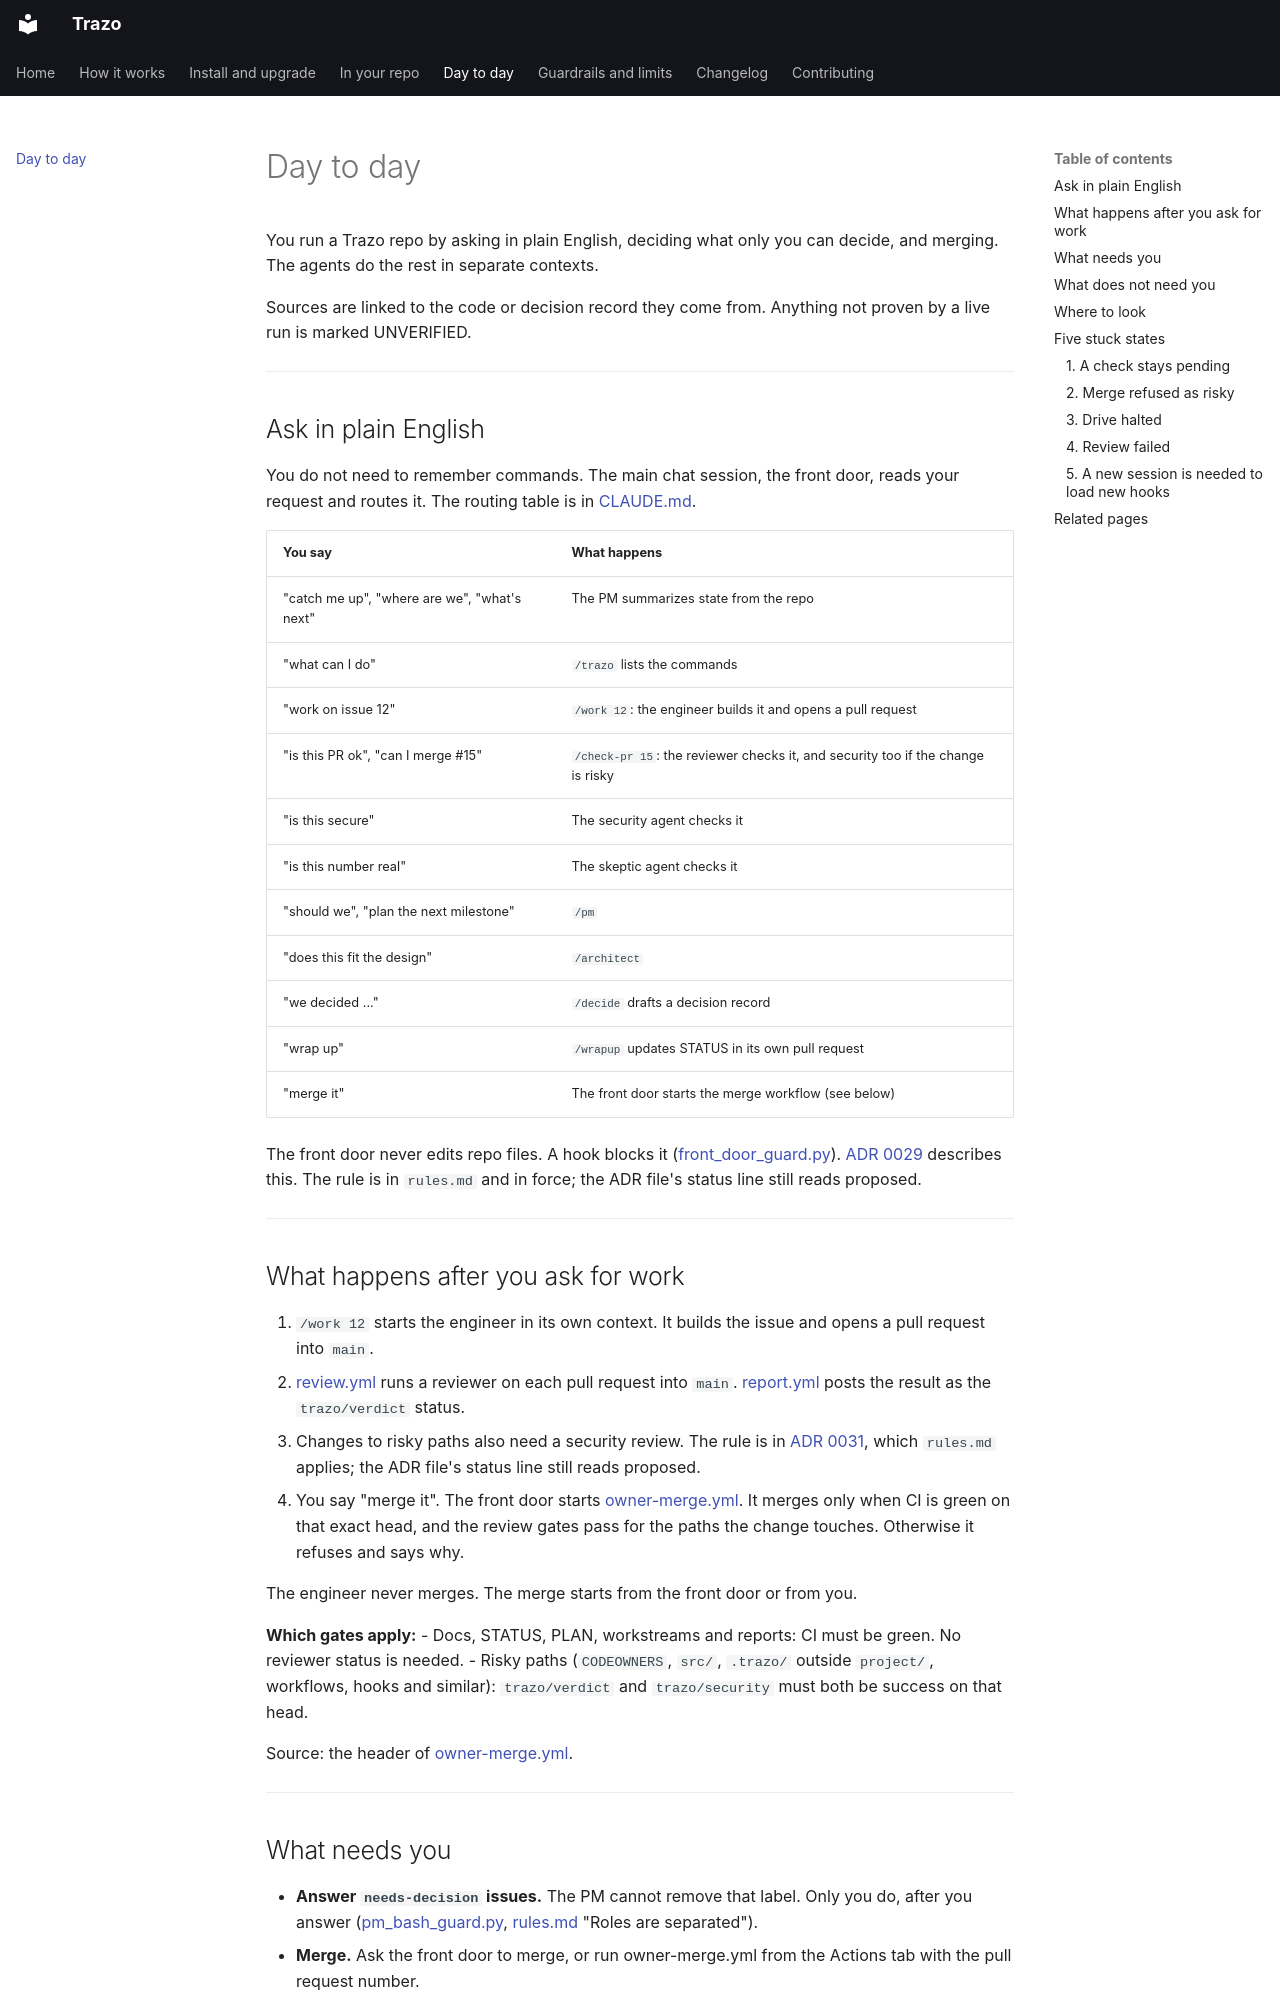

repository: manoochehri/trazo · page: day-to-day/index.html · generator: mkdocs

# Day to day

You run a Trazo repo by asking in plain English, deciding what only you can decide, and merging. The agents do the rest in separate contexts.

Sources are linked to the code or decision record they come from. Anything not proven by a live run is marked UNVERIFIED.

---

## Ask in plain English

You do not need to remember commands. The main chat session, the front door, reads your request and routes it. The routing table is in [CLAUDE.md](https://github.com/manoochehri/trazo/blob/main/CLAUDE.md).

| You say | What happens |
|---|---|
| "catch me up", "where are we", "what's next" | The PM summarizes state from the repo |
| "what can I do" | `/trazo` lists the commands |
| "work on issue 12" | `/work 12`: the engineer builds it and opens a pull request |
| "is this PR ok", "can I merge #15" | `/check-pr 15`: the reviewer checks it, and security too if the change is risky |
| "is this secure" | The security agent checks it |
| "is this number real" | The skeptic agent checks it |
| "should we", "plan the next milestone" | `/pm` |
| "does this fit the design" | `/architect` |
| "we decided ..." | `/decide` drafts a decision record |
| "wrap up" | `/wrapup` updates STATUS in its own pull request |
| "merge it" | The front door starts the merge workflow (see below) |

The front door never edits repo files. A hook blocks it ([front_door_guard.py](https://github.com/manoochehri/trazo/blob/main/src/overlay/hooks/front_door_guard.py)). [ADR 0029](https://github.com/manoochehri/trazo/blob/main/.trazo/project/adr/0029-the-front-door.md) describes this. The rule is in `rules.md` and in force; the ADR file's status line still reads proposed.

---

## What happens after you ask for work

1. `/work 12` starts the engineer in its own context. It builds the issue and opens a pull request into `main`.
2. [review.yml](https://github.com/manoochehri/trazo/blob/main/.github/workflows/review.yml) runs a reviewer on each pull request into `main`. [report.yml](https://github.com/manoochehri/trazo/blob/main/.github/workflows/report.yml) posts the result as the `trazo/verdict` status.
3. Changes to risky paths also need a security review. The rule is in [ADR 0031](https://github.com/manoochehri/trazo/blob/main/.trazo/project/adr/0031-review-by-path-not-every-pr.md), which `rules.md` applies; the ADR file's status line still reads proposed.
4. You say "merge it". The front door starts [owner-merge.yml](https://github.com/manoochehri/trazo/blob/main/.github/workflows/owner-merge.yml). It merges only when CI is green on that exact head, and the review gates pass for the paths the change touches. Otherwise it refuses and says why.

The engineer never merges. The merge starts from the front door or from you.

**Which gates apply:**
- Docs, STATUS, PLAN, workstreams and reports: CI must be green. No reviewer status is needed.
- Risky paths (`CODEOWNERS`, `src/`, `.trazo/` outside `project/`, workflows, hooks and similar): `trazo/verdict` and `trazo/security` must both be success on that head.

Source: the header of [owner-merge.yml](https://github.com/manoochehri/trazo/blob/main/.github/workflows/owner-merge.yml).

---

## What needs you

- **Answer `needs-decision` issues.** The PM cannot remove that label. Only you do, after you answer ([pm_bash_guard.py](https://github.com/manoochehri/trazo/blob/main/src/overlay/hooks/pm_bash_guard.py), [rules.md](https://github.com/manoochehri/trazo/blob/main/.trazo/rules.md) "Roles are separated").
- **Merge.** Ask the front door to merge, or run owner-merge.yml from the Actions tab with the pull request number.
- **Changes to `CODEOWNERS` paths.** Only you can approve them ([rules.md](https://github.com/manoochehri/trazo/blob/main/.trazo/rules.md) "Safety limits are human-only").
- **Stop-list choices.** These include the charter, agent rules and instruction files, workflows, secrets, spend, production, permissions and repository settings. An agent stops and asks instead of deciding ([rules.md](https://github.com/manoochehri/trazo/blob/main/.trazo/rules.md) "Ask before guessing").
- **Secrets.** Enter them yourself with `scripts/put_secret.sh`. Never paste a secret into chat.
- **Closing a `drive-halt` issue.** See stuck state 3.
